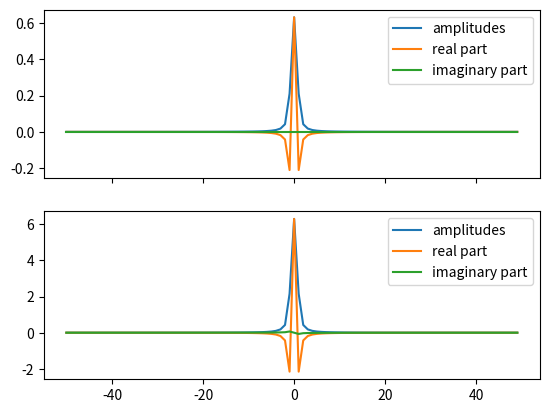
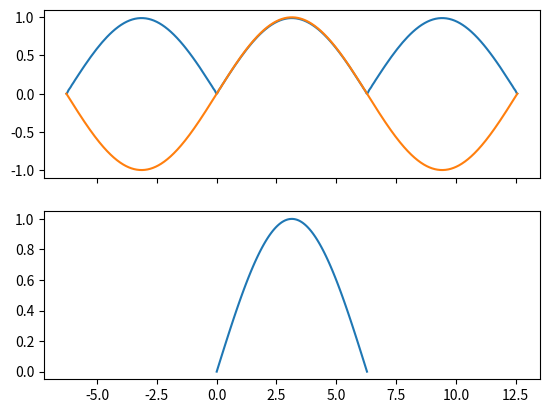

Here is the Python script that generated these plots, in order:
#%%
import numpy as np
import matplotlib.pyplot as plt

n = 100
xvals = np.linspace(0, 2*np.pi, n)
kays = np.arange(n) - int( n/2 )

####################### DFT part ###################################
# function to be transformed
func = lambda x: np.sin(0.5*x)
yvals = func(xvals) #np.heaviside(xvals-np.pi, 0)

# discrete fourier transform
coeffs = 1/n * np.sum(yvals[:, None] * np.exp(-1j * kays[None, :]\
             * xvals[:, None]), axis=0)

# plot coefficients
fregfig, (freqax, fftax) = plt.subplots(2,1, sharex=True)
freqax.plot(kays, np.abs(coeffs), label='amplitudes')
freqax.plot(kays, np.real(coeffs), label="real part")
freqax.plot(kays, np.imag(coeffs), label='imaginary part')
freqax.legend()

xfig, (idftax, ifftax) = plt.subplots(2, 1, sharex= True)

# inverse transformation
xvalsplus = np.linspace(-2*np.pi, 4*np.pi, 1000)
backtrafo = np.sum(coeffs[:, None] * np.exp(1j*kays[:, None]*xvalsplus[None, :]), axis=0)
idftax.plot(xvalsplus, backtrafo)
idftax.plot(xvalsplus, func(xvalsplus))

######################### FFT part ##################################
fftcoeffs = np.fft.fft(yvals, norm='ortho')
sfftcoeffs = np.fft.fftshift(fftcoeffs)
fftax.plot(kays, np.abs(sfftcoeffs), label='amplitudes')
fftax.plot(kays, np.real(sfftcoeffs), label="real part")
fftax.plot(kays, np.imag(sfftcoeffs), label='imaginary part')
fftax.legend()

fftback = np.fft.ifft(fftcoeffs, norm='ortho')

ifftax.plot(xvals, fftback)
#%%
plt.show()
